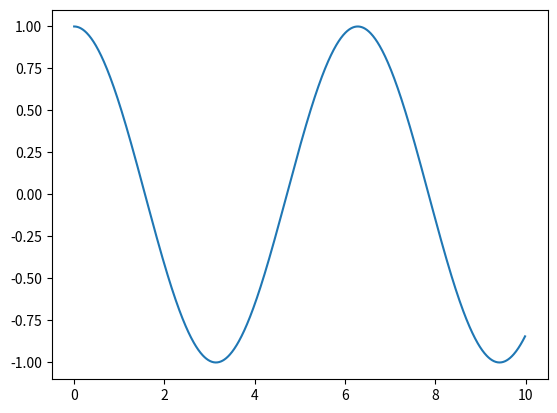

Write Python code to recreate this figure.
import numpy as np
import matplotlib.pyplot as plt

def f(x):
	return np.cos(x)

x = np.arange(0,10,0.01)
y = f(x)

plt.plot(x,y)
plt.show()
